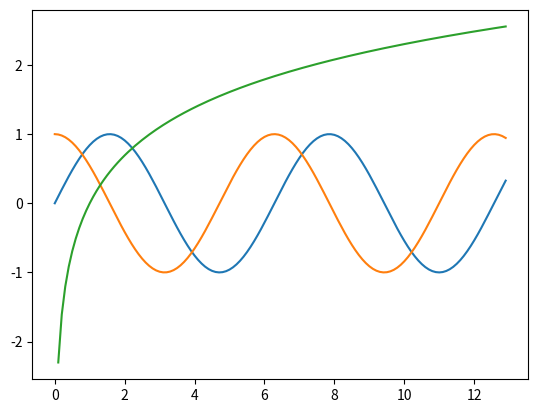

Reproduce this figure in Python.
import numpy as np
import matplotlib.pyplot as plt

x=np.arange(0, 13, 0.1)
y=np.sin(x)

plt.plot(x,y)
plt.show()

a=np.arange(0, 13, 0.1)
b=np.cos(x)

plt.plot(a,b)
plt.show()

c=np.arange(0, 13, 0.1)
d=np.log(x)

plt.plot(c,d)
plt.show()